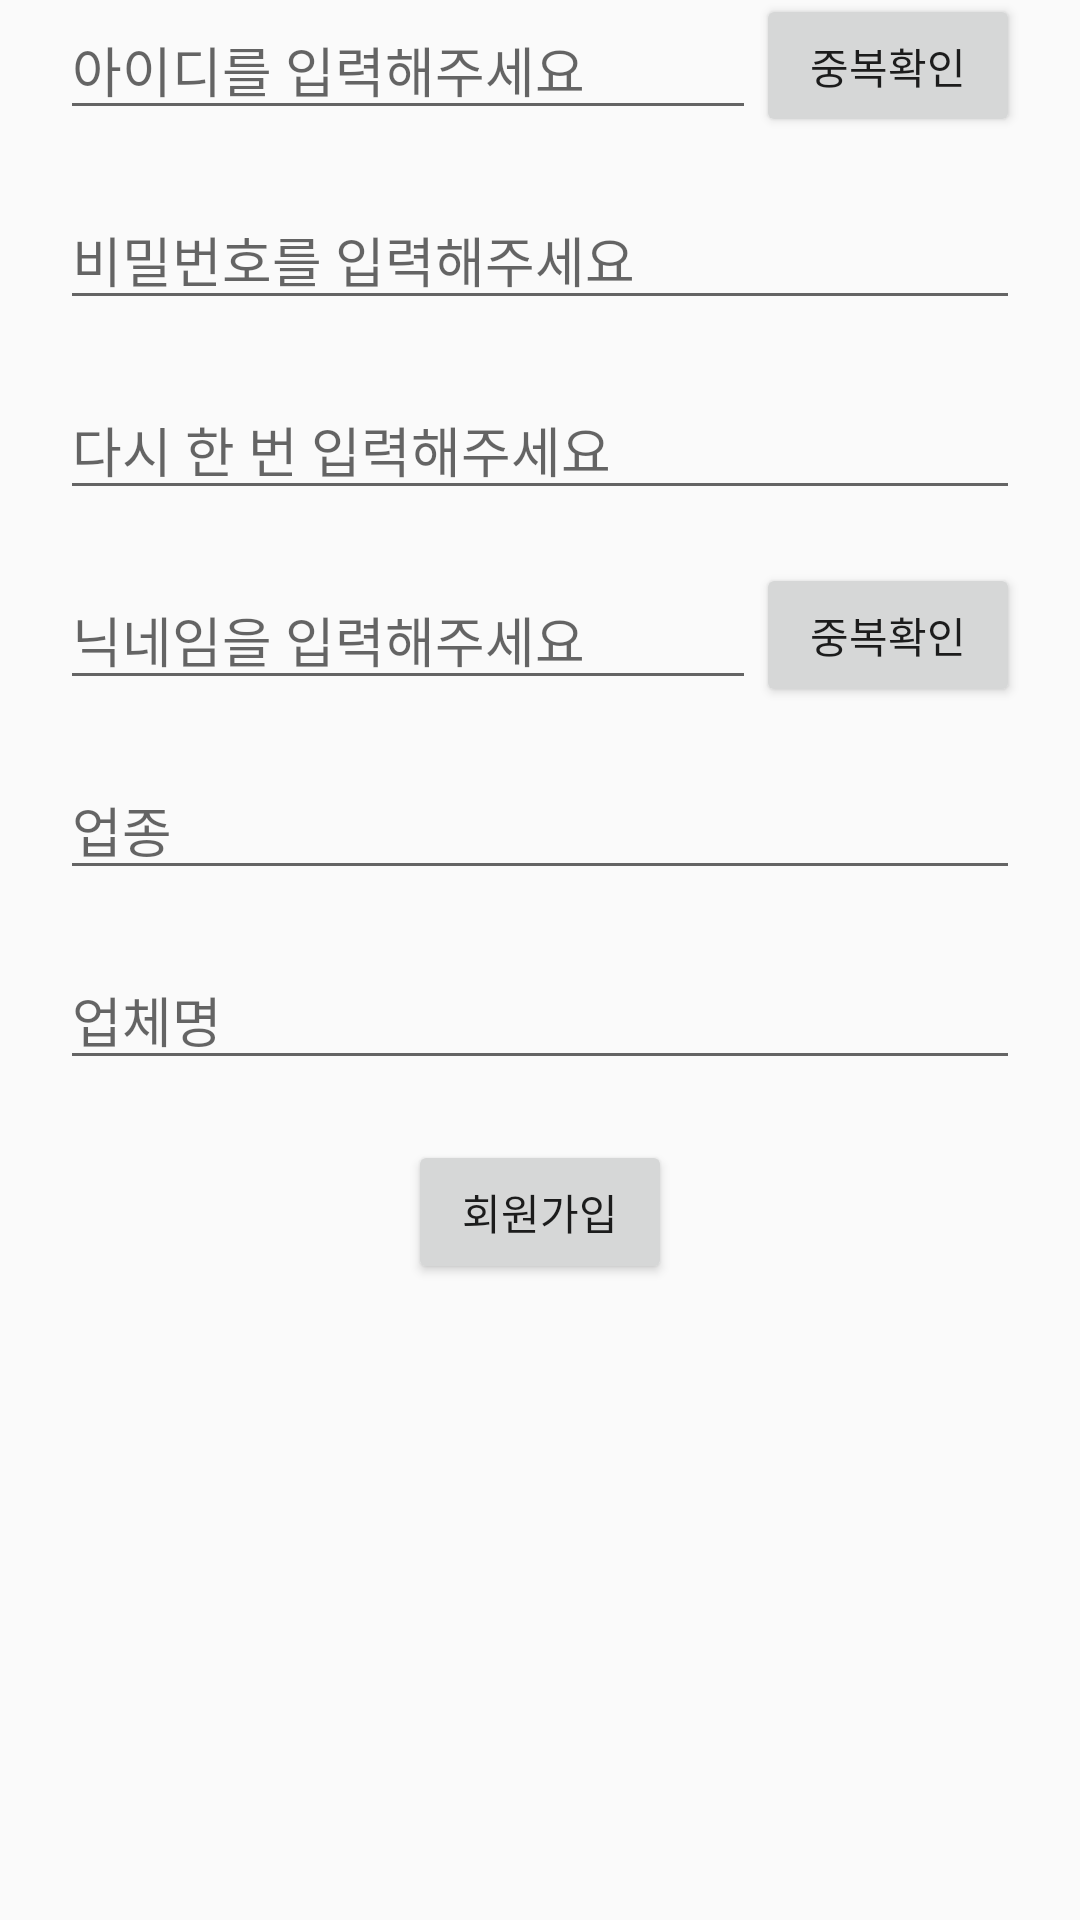

Layout XML and referenced resources for this Android screen:
<!-- AndroidManifest.xml: application theme AppTheme -->
<!-- res/layout/activity_signup_advisor.xml -->
<?xml version="1.0" encoding="utf-8"?>
<androidx.constraintlayout.widget.ConstraintLayout xmlns:android="http://schemas.android.com/apk/res/android"
    xmlns:app="http://schemas.android.com/apk/res-auto"
    xmlns:tools="http://schemas.android.com/tools"
    android:layout_width="match_parent"
    android:layout_height="match_parent">

    <EditText
        android:id="@+id/signAdIdEditText"
        android:layout_width="0dp"
        android:layout_height="wrap_content"
        android:hint="아이디를 입력해주세요"
        android:layout_marginTop="20dp"
        android:layout_marginStart="20dp"
        app:layout_constraintStart_toStartOf="parent"
        app:layout_constraintEnd_toStartOf="@+id/signAdIdCheck"
        tools:ignore="MissingConstraints">
    </EditText>

    <Button
        android:id="@+id/signAdIdCheck"
        android:layout_width="wrap_content"
        android:layout_height="wrap_content"
        android:text="중복확인"
        app:layout_constraintEnd_toEndOf="parent"
        android:layout_marginEnd="20dp"
        app:layout_constraintStart_toEndOf="@+id/signAdIdEditText"
        app:layout_constraintTop_toTopOf="@+id/signAdIdEditText"
        app:layout_constraintBottom_toBottomOf="@+id/signAdIdEditText">
    </Button>

    <EditText
        android:id="@+id/signAdPwEditText"
        android:layout_width="0dp"
        android:layout_height="wrap_content"
        android:hint="비밀번호를 입력해주세요"
        android:layout_marginTop="20dp"
        android:layout_marginStart="20dp"
        android:layout_marginEnd="20dp"
        app:layout_constraintStart_toStartOf="parent"
        app:layout_constraintEnd_toEndOf="parent"
        tools:ignore="MissingConstraints"
        app:layout_constraintTop_toBottomOf="@+id/signAdIdEditText">
    </EditText>

    <EditText
        android:id="@+id/signAdPwCheck"
        android:layout_width="0dp"
        android:layout_height="wrap_content"
        android:hint="다시 한 번 입력해주세요"
        android:layout_marginTop="20dp"
        android:layout_marginStart="20dp"
        android:layout_marginEnd="20dp"
        app:layout_constraintStart_toStartOf="parent"
        app:layout_constraintEnd_toEndOf="parent"
        tools:ignore="MissingConstraints"
        app:layout_constraintTop_toBottomOf="@+id/signAdPwEditText">
    </EditText>

    <EditText
        android:id="@+id/signAdNameEditText"
        android:layout_width="0dp"
        android:layout_height="wrap_content"
        android:hint="닉네임을 입력해주세요"
        android:layout_marginTop="20dp"
        android:layout_marginStart="20dp"
        app:layout_constraintStart_toStartOf="parent"
        app:layout_constraintEnd_toStartOf="@+id/signAdNameCheck"
        app:layout_constraintTop_toBottomOf="@+id/signAdPwCheck"
        tools:ignore="MissingConstraints">
    </EditText>

    <Button
        android:id="@+id/signAdNameCheck"
        android:layout_width="wrap_content"
        android:layout_height="wrap_content"
        android:text="중복확인"
        app:layout_constraintEnd_toEndOf="parent"
        android:layout_marginEnd="20dp"
        app:layout_constraintStart_toEndOf="@+id/signAdNameEditText"
        app:layout_constraintTop_toTopOf="@+id/signAdNameEditText"
        app:layout_constraintBottom_toBottomOf="@+id/signAdNameEditText">
    </Button>

    <EditText
        android:id="@+id/signAdKindEditText"
        android:layout_width="0dp"
        android:layout_height="wrap_content"
        android:hint="업종"
        android:layout_marginTop="20dp"
        android:layout_marginStart="20dp"
        android:layout_marginEnd="20dp"
        app:layout_constraintStart_toStartOf="parent"
        app:layout_constraintEnd_toEndOf="parent"
        tools:ignore="MissingConstraints"
        app:layout_constraintTop_toBottomOf="@+id/signAdNameEditText">
    </EditText>

    <EditText
        android:id="@+id/signAdBusinessEditText"
        android:layout_width="0dp"
        android:layout_height="wrap_content"
        android:hint="업체명"
        android:layout_marginTop="20dp"
        android:layout_marginStart="20dp"
        android:layout_marginEnd="20dp"
        app:layout_constraintStart_toStartOf="parent"
        app:layout_constraintEnd_toEndOf="parent"
        tools:ignore="MissingConstraints"
        app:layout_constraintTop_toBottomOf="@+id/signAdKindEditText">
    </EditText>

    <Button
        android:layout_width="wrap_content"
        android:layout_height="wrap_content"
        android:id="@+id/signSignUp"
        android:text="회원가입"
        android:layout_marginTop="20dp"
        app:layout_constraintEnd_toEndOf="parent"
        app:layout_constraintStart_toStartOf="parent"
        app:layout_constraintTop_toBottomOf="@+id/signAdBusinessEditText"
        >
    </Button>

</androidx.constraintlayout.widget.ConstraintLayout>
<!-- resources referenced by this layout -->
<resources>
  <style name="AppTheme" parent="Theme.AppCompat.Light.NoActionBar">
          
          <item name="colorPrimary">@color/colorPrimary</item>
          <item name="colorPrimaryDark">@color/colorPrimaryDark</item>
          <item name="colorAccent">@color/colorAccent</item>
      </style>
  <color name="colorPrimary">#6200EE</color>
  <color name="colorPrimaryDark">#3700B3</color>
  <color name="colorAccent">#03DAC5</color>
</resources>
